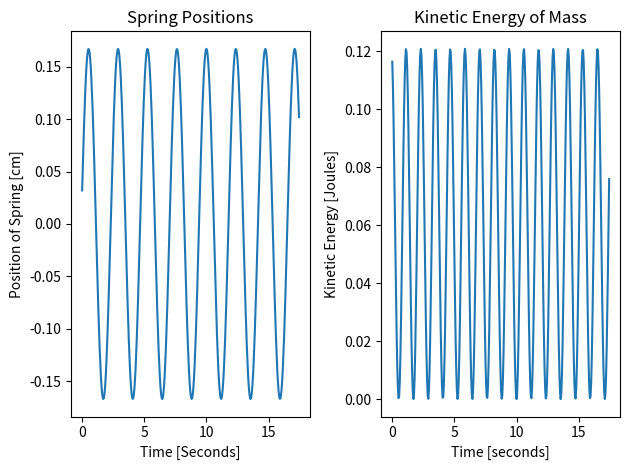

Python code for this plot:
#This is a remake of my ECE105 MATLAB Assignment

import numpy as np
import matplotlib.pyplot as plt
import math
# define parameters
c_1 = 0.032
c_2 = 0.164
k = 8.65
m = 1.23
t = np.arange(0,17.5,0.05)
Omega = math.sqrt(k/m)
# calculate KE in Joules
KE = (1/2) * m * np.square(-c_1 * Omega * np.sin(Omega * t) + c_2 * Omega * np.cos(Omega * t))
# calculates the position of the spring in cm
y = c_1 * np.cos(Omega * t) + c_2 * np.sin(Omega * t)
# plot
plt.subplot(1,2,1)
plt.plot(t,y)
plt.title('Spring Positions')
plt.xlabel('Time [Seconds]')
plt.ylabel('Position of Spring [cm]')
plt.subplot(1,2,2)
plt.plot(t,KE)
plt.title('Kinetic Energy of Mass')
plt.xlabel('Time [seconds]')
plt.ylabel('Kinetic Energy [Joules]')
plt.tight_layout()
plt.show()